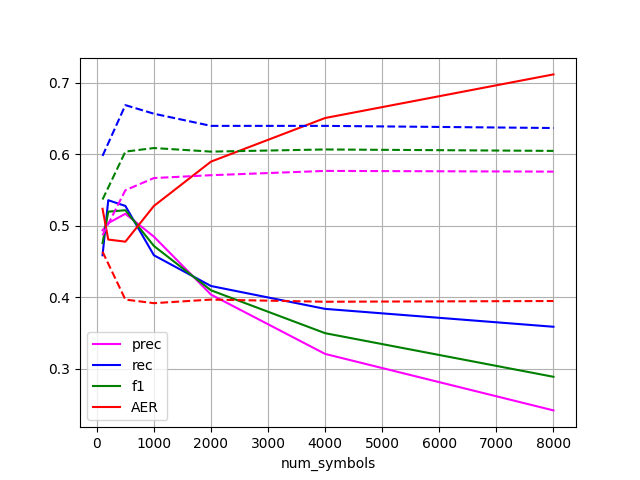

Source data for this figure (header and first rows):
num_symbols, prec, rec, f1, AER
100, 0.494, 0.459, 0.476, 0.524
200, 0.504, 0.536, 0.52, 0.481
500, 0.517, 0.528, 0.522, 0.478
1000, 0.485, 0.459, 0.472, 0.528
2000, 0.404, 0.416, 0.41, 0.59
4000, 0.321, 0.384, 0.35, 0.651
8000, 0.242, 0.359, 0.289, 0.712
